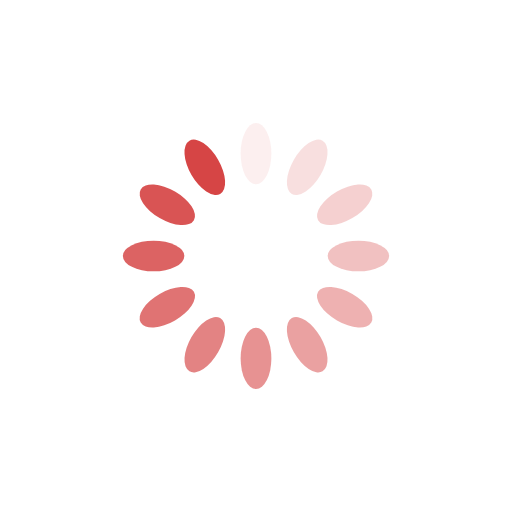
t = 0.00 s
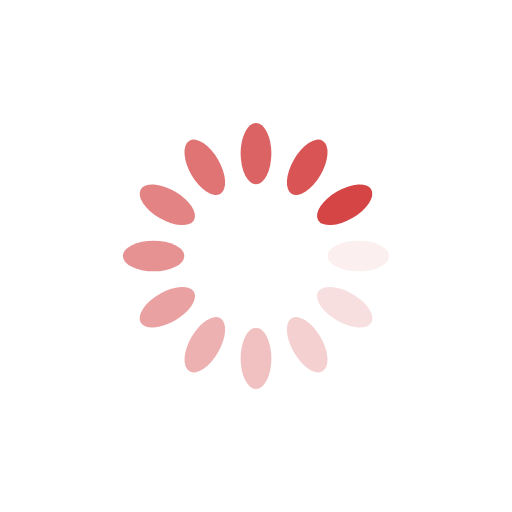
t = 0.25 s
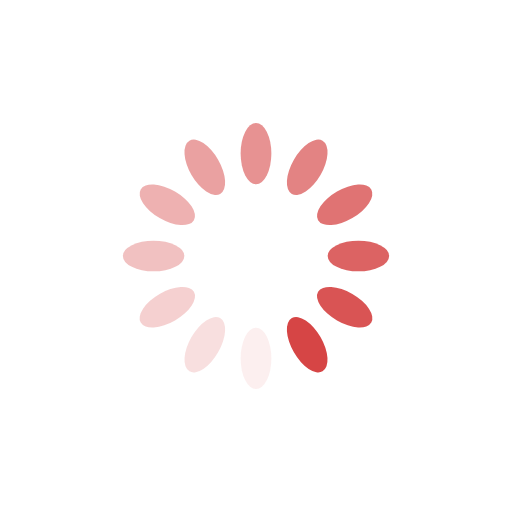
t = 0.50 s
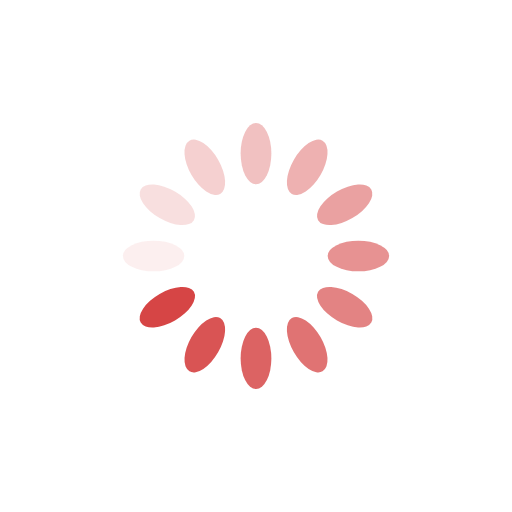
t = 0.75 s

The animated SVG that drew these frames (rendered in a browser with its animation timeline set to each time). Animation: 12 SMIL elements (animate=12); one cycle of 1.00 s, repeats indefinitely.

<?xml version="1.0" encoding="utf-8"?>
<svg xmlns="http://www.w3.org/2000/svg" xmlns:xlink="http://www.w3.org/1999/xlink" style="margin: auto; background: none; display: block; shape-rendering: auto;" width="200px" height="200px" viewBox="0 0 100 100" preserveAspectRatio="xMidYMid">
<g transform="rotate(0 50 50)">
  <rect x="47" y="24" rx="3" ry="6" width="6" height="12" fill="#d64545">
    <animate attributeName="opacity" values="1;0" keyTimes="0;1" dur="1s" begin="-0.9166666666666666s" repeatCount="indefinite"></animate>
  </rect>
</g><g transform="rotate(30 50 50)">
  <rect x="47" y="24" rx="3" ry="6" width="6" height="12" fill="#d64545">
    <animate attributeName="opacity" values="1;0" keyTimes="0;1" dur="1s" begin="-0.8333333333333334s" repeatCount="indefinite"></animate>
  </rect>
</g><g transform="rotate(60 50 50)">
  <rect x="47" y="24" rx="3" ry="6" width="6" height="12" fill="#d64545">
    <animate attributeName="opacity" values="1;0" keyTimes="0;1" dur="1s" begin="-0.75s" repeatCount="indefinite"></animate>
  </rect>
</g><g transform="rotate(90 50 50)">
  <rect x="47" y="24" rx="3" ry="6" width="6" height="12" fill="#d64545">
    <animate attributeName="opacity" values="1;0" keyTimes="0;1" dur="1s" begin="-0.6666666666666666s" repeatCount="indefinite"></animate>
  </rect>
</g><g transform="rotate(120 50 50)">
  <rect x="47" y="24" rx="3" ry="6" width="6" height="12" fill="#d64545">
    <animate attributeName="opacity" values="1;0" keyTimes="0;1" dur="1s" begin="-0.5833333333333334s" repeatCount="indefinite"></animate>
  </rect>
</g><g transform="rotate(150 50 50)">
  <rect x="47" y="24" rx="3" ry="6" width="6" height="12" fill="#d64545">
    <animate attributeName="opacity" values="1;0" keyTimes="0;1" dur="1s" begin="-0.5s" repeatCount="indefinite"></animate>
  </rect>
</g><g transform="rotate(180 50 50)">
  <rect x="47" y="24" rx="3" ry="6" width="6" height="12" fill="#d64545">
    <animate attributeName="opacity" values="1;0" keyTimes="0;1" dur="1s" begin="-0.4166666666666667s" repeatCount="indefinite"></animate>
  </rect>
</g><g transform="rotate(210 50 50)">
  <rect x="47" y="24" rx="3" ry="6" width="6" height="12" fill="#d64545">
    <animate attributeName="opacity" values="1;0" keyTimes="0;1" dur="1s" begin="-0.3333333333333333s" repeatCount="indefinite"></animate>
  </rect>
</g><g transform="rotate(240 50 50)">
  <rect x="47" y="24" rx="3" ry="6" width="6" height="12" fill="#d64545">
    <animate attributeName="opacity" values="1;0" keyTimes="0;1" dur="1s" begin="-0.25s" repeatCount="indefinite"></animate>
  </rect>
</g><g transform="rotate(270 50 50)">
  <rect x="47" y="24" rx="3" ry="6" width="6" height="12" fill="#d64545">
    <animate attributeName="opacity" values="1;0" keyTimes="0;1" dur="1s" begin="-0.16666666666666666s" repeatCount="indefinite"></animate>
  </rect>
</g><g transform="rotate(300 50 50)">
  <rect x="47" y="24" rx="3" ry="6" width="6" height="12" fill="#d64545">
    <animate attributeName="opacity" values="1;0" keyTimes="0;1" dur="1s" begin="-0.08333333333333333s" repeatCount="indefinite"></animate>
  </rect>
</g><g transform="rotate(330 50 50)">
  <rect x="47" y="24" rx="3" ry="6" width="6" height="12" fill="#d64545">
    <animate attributeName="opacity" values="1;0" keyTimes="0;1" dur="1s" begin="0s" repeatCount="indefinite"></animate>
  </rect>
</g>
<!-- [ldio] generated by https://loading.io/ --></svg>
